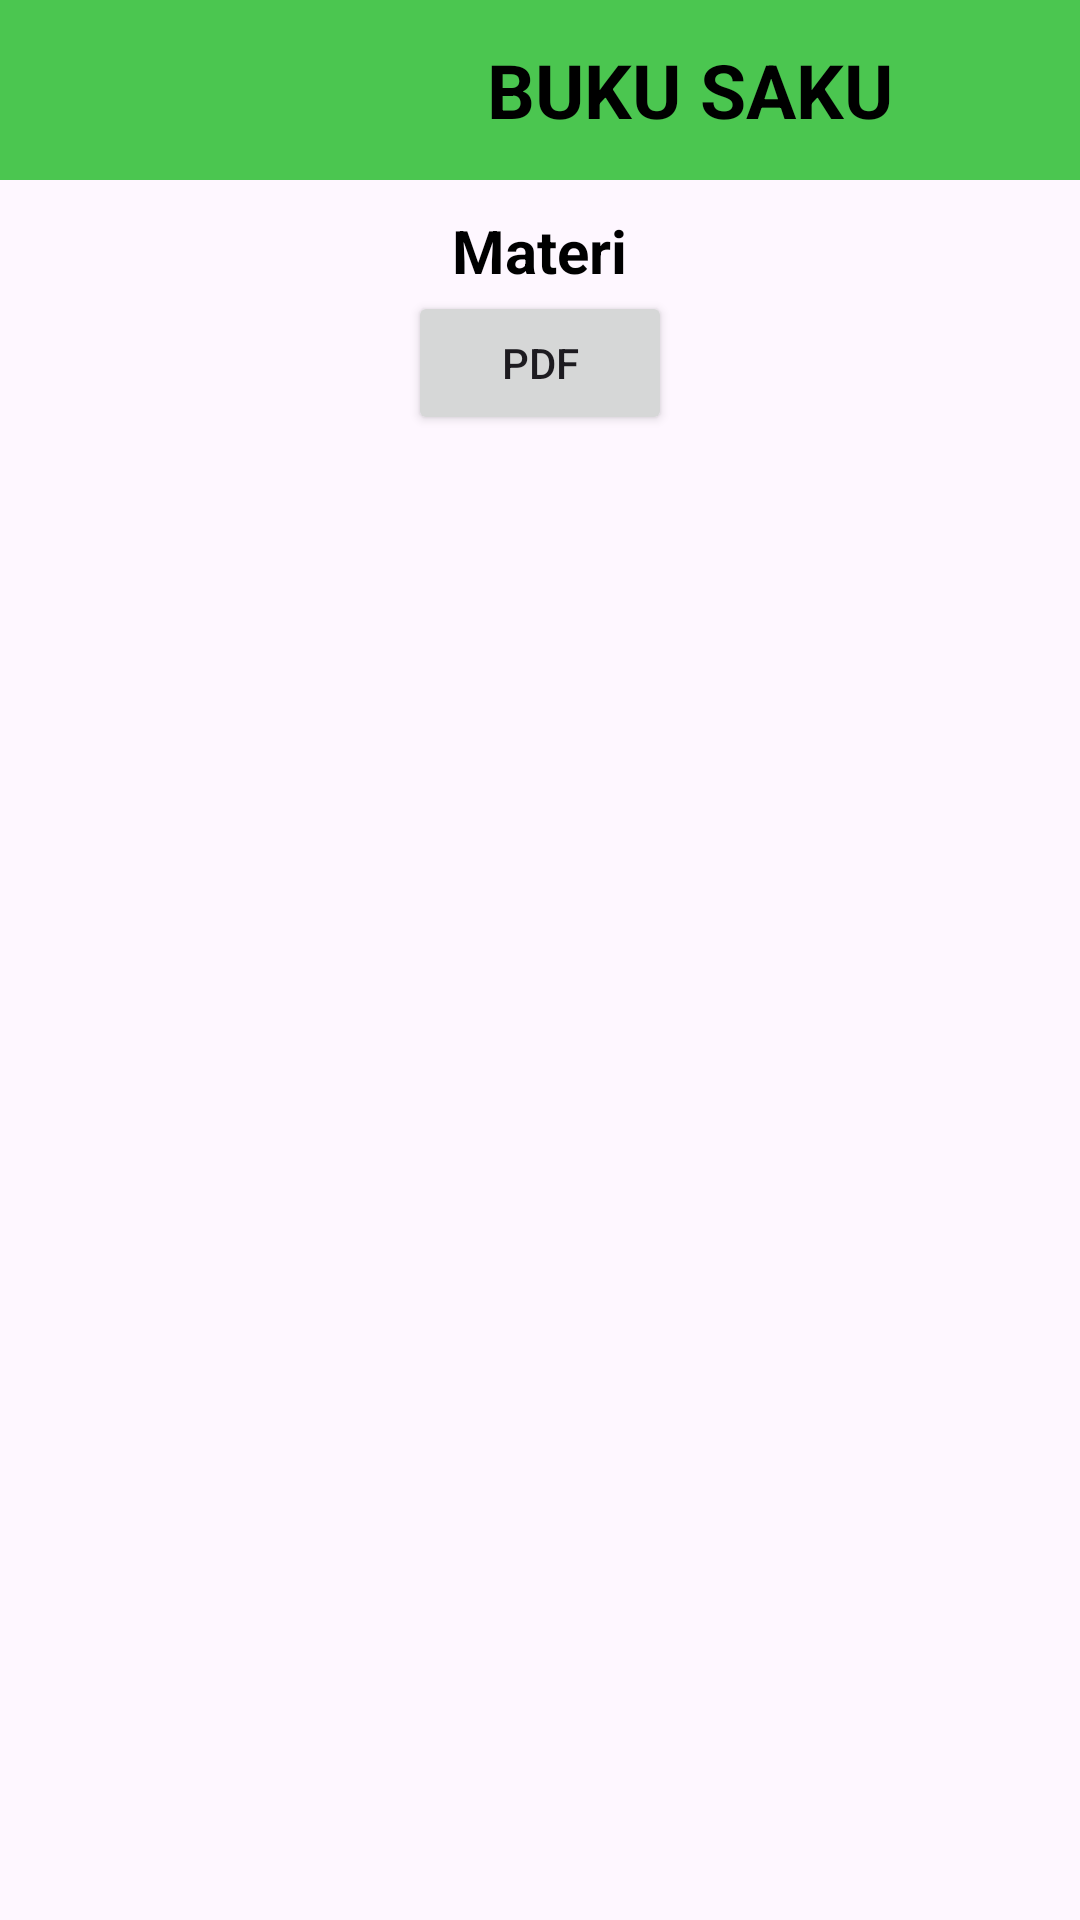

Reconstruct the res/layout file that produces this screen, plus the resources it refers to.
<!-- AndroidManifest.xml: application theme Theme.Buku_saku -->
<!-- res/layout/activity_homes.xml -->
<?xml version="1.0" encoding="utf-8"?>
<LinearLayout
    xmlns:android="http://schemas.android.com/apk/res/android"
    xmlns:app="http://schemas.android.com/apk/res-auto"
    xmlns:tools="http://schemas.android.com/tools"
    android:layout_width="match_parent"
    android:layout_height="match_parent"
    android:orientation="vertical"
    tools:context=".home.HomesActivity">

    <LinearLayout
        android:layout_width="410dp"
        android:layout_height="60dp"
        android:gravity="center"
        android:orientation="horizontal"
        android:background="@color/teal_200">
        <LinearLayout
            android:layout_width="wrap_content"
            android:layout_height="wrap_content">
            <ImageView
                android:layout_width="50dp"
                android:layout_height="55dp"
                android:id="@+id/mn"
                android:layout_marginRight="100dp"
                android:background="@drawable/menu"/>
        </LinearLayout>


        <LinearLayout
            android:layout_width="wrap_content"
            android:layout_height="wrap_content">
            <TextView
                android:layout_width="wrap_content"
                android:layout_height="wrap_content"
                android:text="BUKU SAKU"
                android:textSize="25dp"
                android:layout_marginRight="100dp"
                android:textColor="@color/black"
                android:textStyle="bold"/>
        </LinearLayout>

    </LinearLayout>


    <TextView
        android:layout_marginTop="10dp"
        android:layout_gravity="center"
        android:layout_width="wrap_content"
        android:layout_height="wrap_content"
        android:text="Materi"
        android:textSize="20dp"
        android:textStyle="bold"
        android:textColor="@color/black"/>
    <Button
        android:layout_width="wrap_content"
        android:layout_height="wrap_content"
        android:text="PDF"
        android:layout_gravity="center"
        android:id="@+id/view"/>


    <ListView
        android:id="@+id/listView"
        android:layout_width="match_parent"
        android:layout_height="match_parent"
        android:layout_marginTop="20dp" />
    <TextView
        android:id="@+id/not"
        android:layout_width="wrap_content"
        android:layout_height="wrap_content"
        android:layout_gravity="center"
        android:textSize="20dp"
        android:textColor="#4E4545"
        />





</LinearLayout>
<!-- resources referenced by this layout -->
<resources>
  <color name="black">#FF000000</color>
  <color name="teal_200">#4BC650</color>
  <style name="Theme.Buku_saku" parent="Base.Theme.Buku_saku" />
  <style name="Base.Theme.Buku_saku" parent="Theme.Material3.DayNight.NoActionBar">
          
          
      </style>
</resources>
